2-way image classification set "dataset_split" from GitHub (mellystark/ml-project1-screw-classification); label vocabulary: machine screw, wood sheet metal screw.

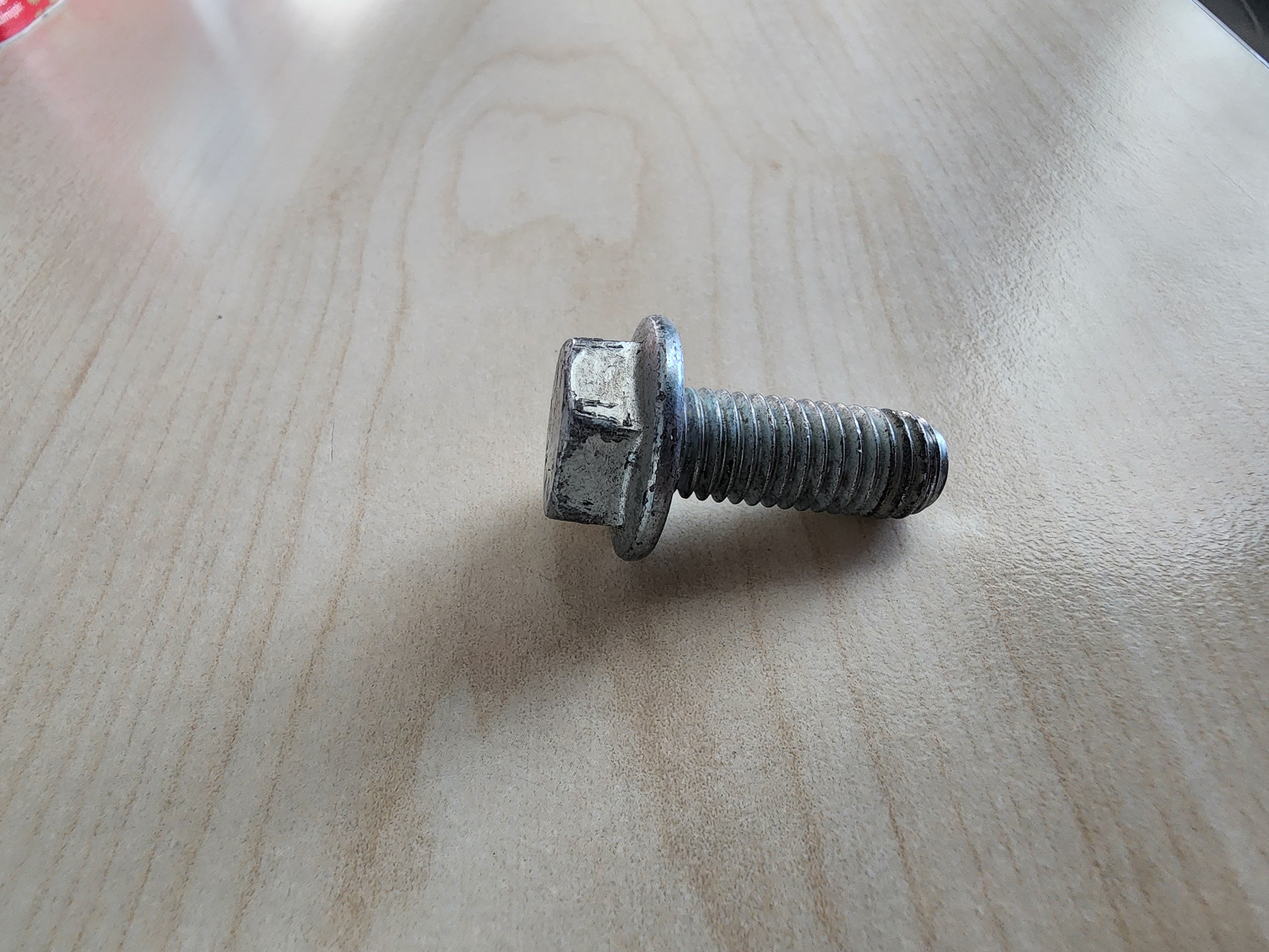
Label: machine screw

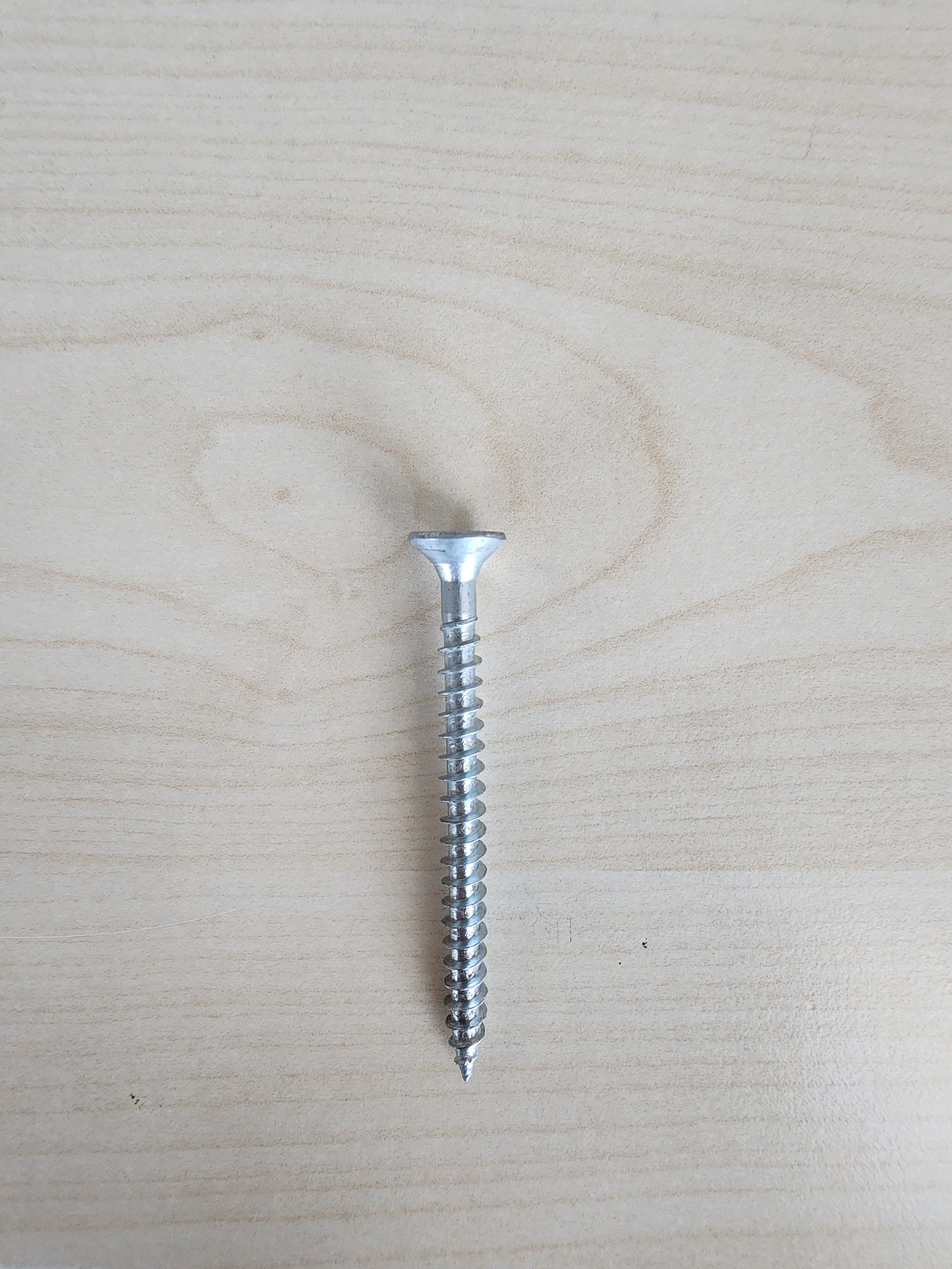
Label: wood sheet metal screw

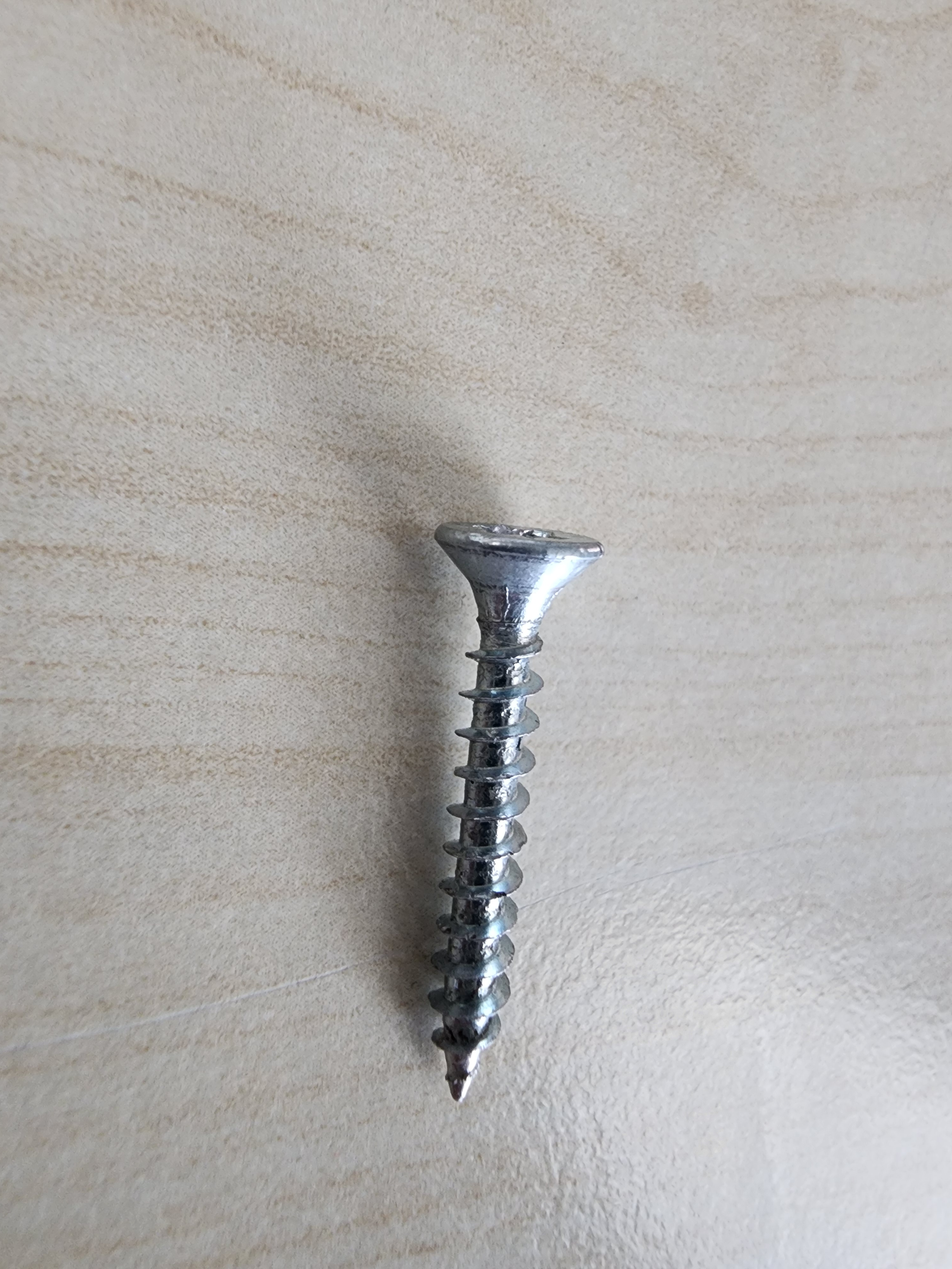
Label: wood sheet metal screw

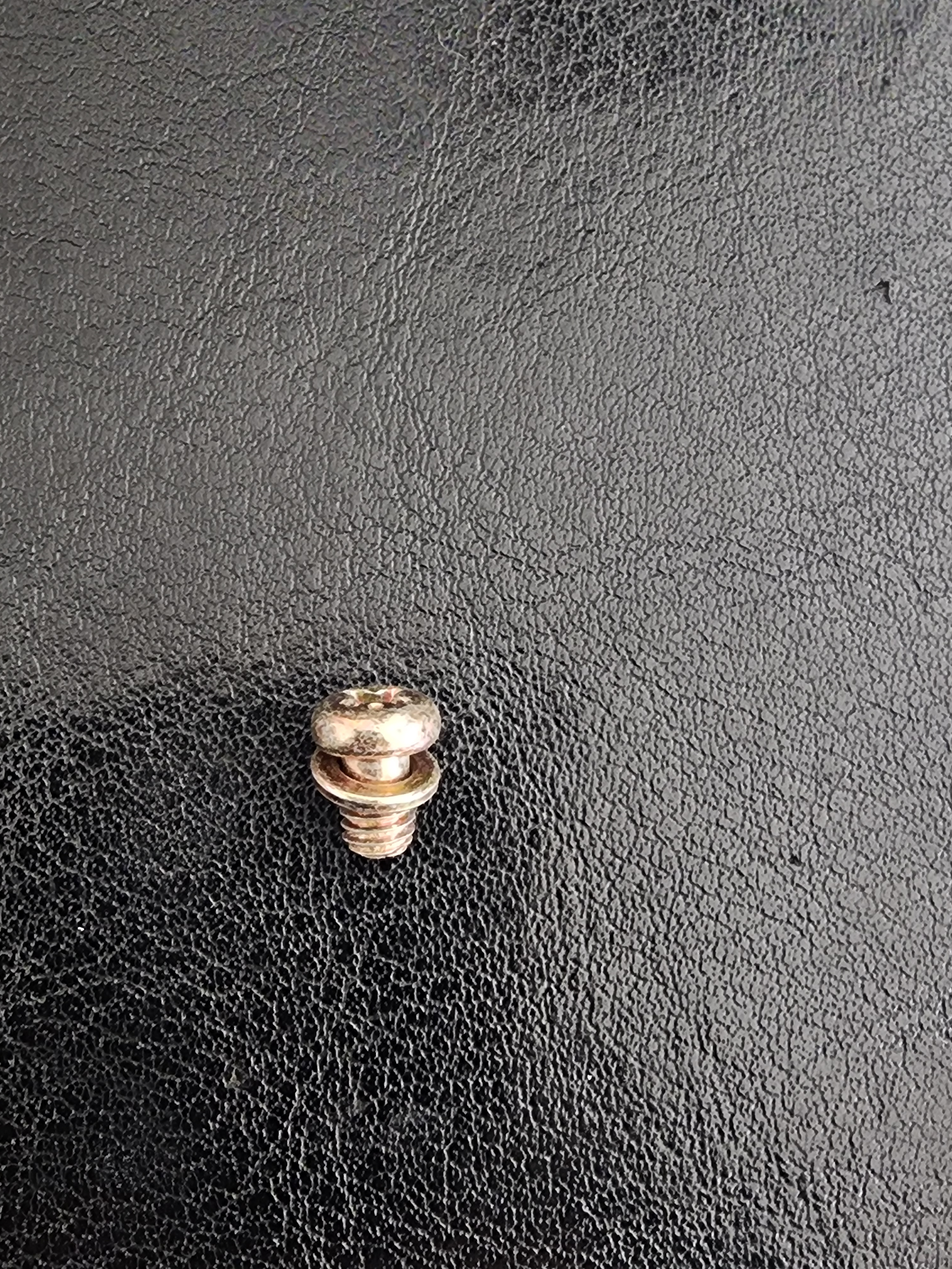
Label: machine screw

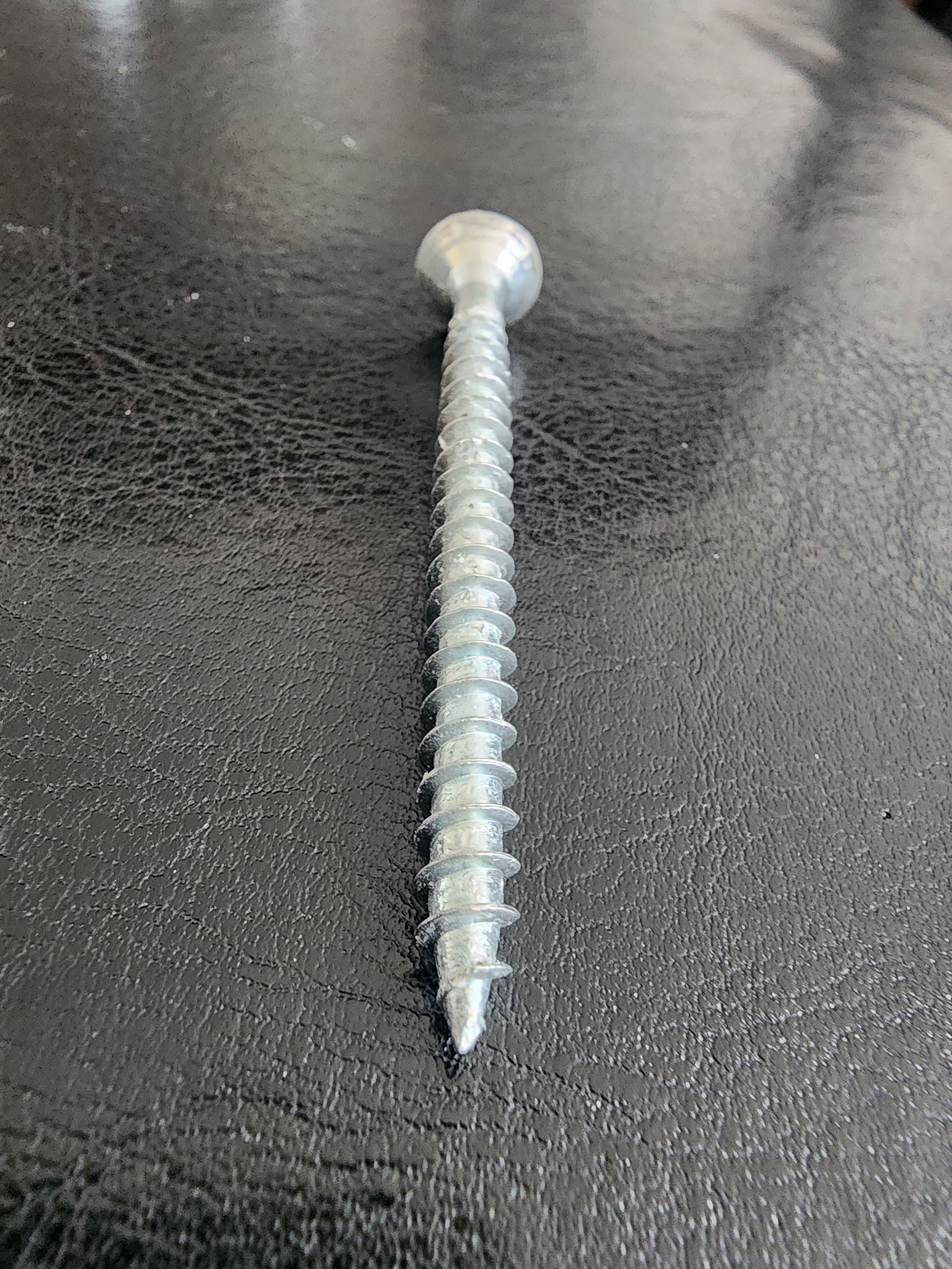
Label: wood sheet metal screw

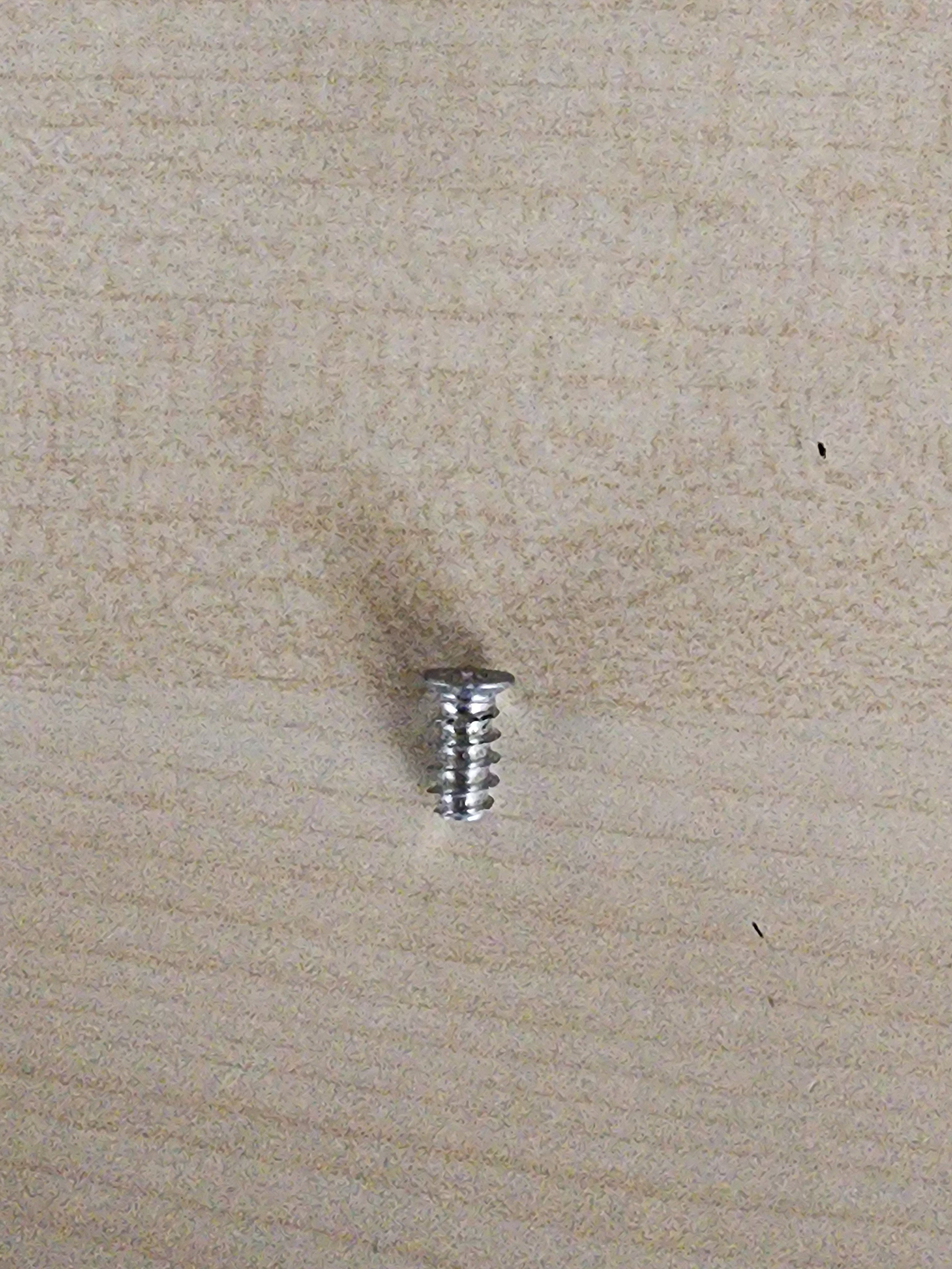
Label: machine screw
